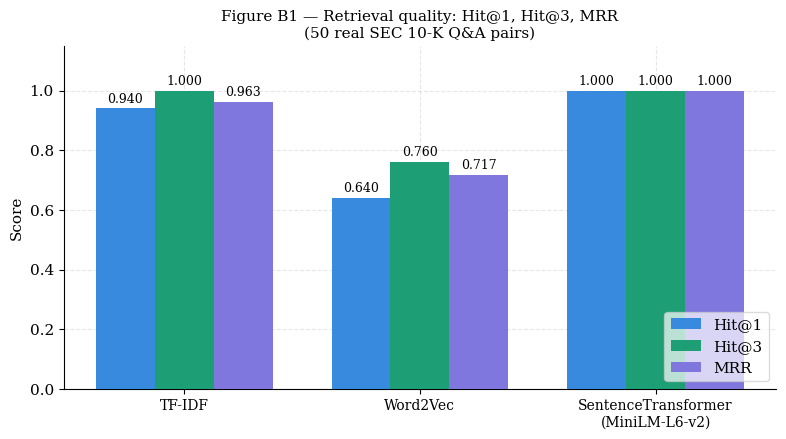
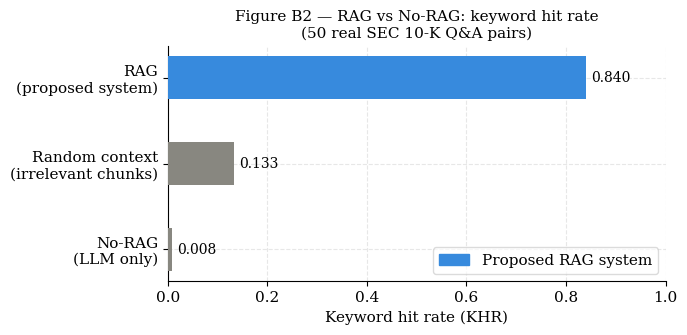
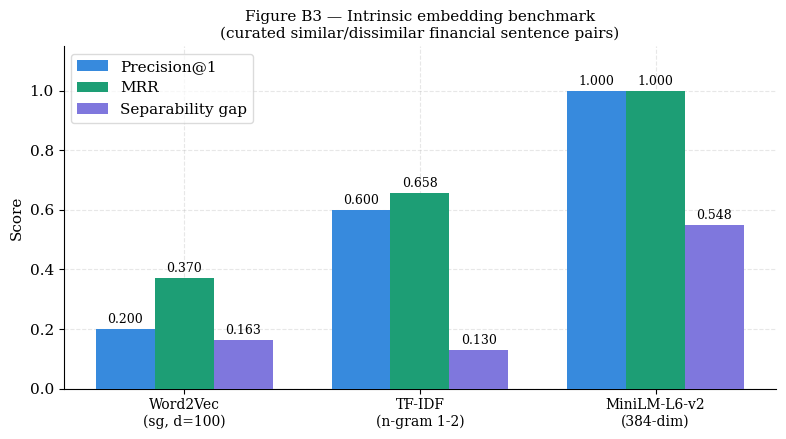

Write the Python code that produced these figures, in order.
"""
generate_appendix_charts.py
----------------------------
Generates the three appendix figures for the Financial Document Q&A report.
All data is taken directly from Tables 3, 4, and 5 of the report.

Requirements:
    pip install matplotlib

Output files (saved in the same folder as this script):
    figure_B1_retrieval_comparison.png
    figure_B2_rag_vs_norag.png
    figure_B3_embedding_benchmark.png
"""

import matplotlib
import matplotlib.pyplot as plt
import matplotlib.patches as mpatches
import numpy as np

matplotlib.rcParams.update({
    'font.family': 'serif',
    'font.size': 11,
    'axes.spines.top': False,
    'axes.spines.right': False,
    'axes.grid': True,
    'grid.alpha': 0.3,
    'grid.linestyle': '--',
    'figure.dpi': 150,
})

BLUE   = '#378ADD'
TEAL   = '#1D9E75'
PURPLE = '#7F77DD'
GRAY   = '#888780'

# ── Figure B1: Retrieval quality comparison (Table 3) ─────────────────────────

methods = ['TF-IDF', 'Word2Vec', 'SentenceTransformer\n(MiniLM-L6-v2)']
hit1  = [0.940, 0.640, 1.000]
hit3  = [1.000, 0.760, 1.000]
mrr   = [0.963, 0.717, 1.000]

x = np.arange(len(methods))
w = 0.25

fig, ax = plt.subplots(figsize=(8, 4.5))
b1 = ax.bar(x - w,   hit1, w, label='Hit@1',  color=BLUE,   zorder=3)
b2 = ax.bar(x,       hit3, w, label='Hit@3',  color=TEAL,   zorder=3)
b3 = ax.bar(x + w,   mrr,  w, label='MRR',    color=PURPLE, zorder=3)

for bars in [b1, b2, b3]:
    for bar in bars:
        h = bar.get_height()
        ax.text(bar.get_x() + bar.get_width() / 2, h + 0.01,
                f'{h:.3f}', ha='center', va='bottom', fontsize=9)

ax.set_xticks(x)
ax.set_xticklabels(methods, fontsize=10)
ax.set_ylim(0, 1.15)
ax.set_ylabel('Score')
ax.set_title('Figure B1 — Retrieval quality: Hit@1, Hit@3, MRR\n(50 real SEC 10-K Q&A pairs)', fontsize=11)
ax.legend(loc='lower right', framealpha=0.7)
plt.tight_layout()
plt.savefig('figure_B1_retrieval_comparison.png', bbox_inches='tight')
plt.close()
print("Saved: figure_B1_retrieval_comparison.png")

# ── Figure B2: RAG vs No-RAG keyword hit rate (Table 4) ───────────────────────

strategies = ['No-RAG\n(LLM only)', 'Random context\n(irrelevant chunks)', 'RAG\n(proposed system)']
khr = [0.008, 0.133, 0.840]
colors = [GRAY, GRAY, BLUE]

fig, ax = plt.subplots(figsize=(7, 3.5))
bars = ax.barh(strategies, khr, color=colors, zorder=3, height=0.5)

for bar, val in zip(bars, khr):
    ax.text(val + 0.01, bar.get_y() + bar.get_height() / 2,
            f'{val:.3f}', va='center', fontsize=10)

ax.set_xlim(0, 1.0)
ax.set_xlabel('Keyword hit rate (KHR)')
ax.set_title('Figure B2 — RAG vs No-RAG: keyword hit rate\n(50 real SEC 10-K Q&A pairs)', fontsize=11)
highlight = mpatches.Patch(color=BLUE, label='Proposed RAG system')
ax.legend(handles=[highlight], loc='lower right', framealpha=0.7)
plt.tight_layout()
plt.savefig('figure_B2_rag_vs_norag.png', bbox_inches='tight')
plt.close()
print("Saved: figure_B2_rag_vs_norag.png")

# ── Figure B3: Intrinsic embedding benchmark (Table 5) ────────────────────────

models = ['Word2Vec\n(sg, d=100)', 'TF-IDF\n(n-gram 1-2)', 'MiniLM-L6-v2\n(384-dim)']
p1  = [0.200, 0.600, 1.000]
mrr2= [0.370, 0.658, 1.000]
sep = [0.163, 0.130, 0.548]

x = np.arange(len(models))
w = 0.25

fig, ax = plt.subplots(figsize=(8, 4.5))
b1 = ax.bar(x - w,   p1,   w, label='Precision@1',      color=BLUE,   zorder=3)
b2 = ax.bar(x,       mrr2, w, label='MRR',               color=TEAL,   zorder=3)
b3 = ax.bar(x + w,   sep,  w, label='Separability gap',  color=PURPLE, zorder=3)

for bars in [b1, b2, b3]:
    for bar in bars:
        h = bar.get_height()
        ax.text(bar.get_x() + bar.get_width() / 2, h + 0.01,
                f'{h:.3f}', ha='center', va='bottom', fontsize=9)

ax.set_xticks(x)
ax.set_xticklabels(models, fontsize=10)
ax.set_ylim(0, 1.15)
ax.set_ylabel('Score')
ax.set_title('Figure B3 — Intrinsic embedding benchmark\n(curated similar/dissimilar financial sentence pairs)', fontsize=11)
ax.legend(loc='upper left', framealpha=0.7)
plt.tight_layout()
plt.savefig('figure_B3_embedding_benchmark.png', bbox_inches='tight')
plt.close()
print("Saved: figure_B3_embedding_benchmark.png")

print("\nAll three figures generated successfully.")
print("Insert them into Appendix B of your report with captions as labelled.")
